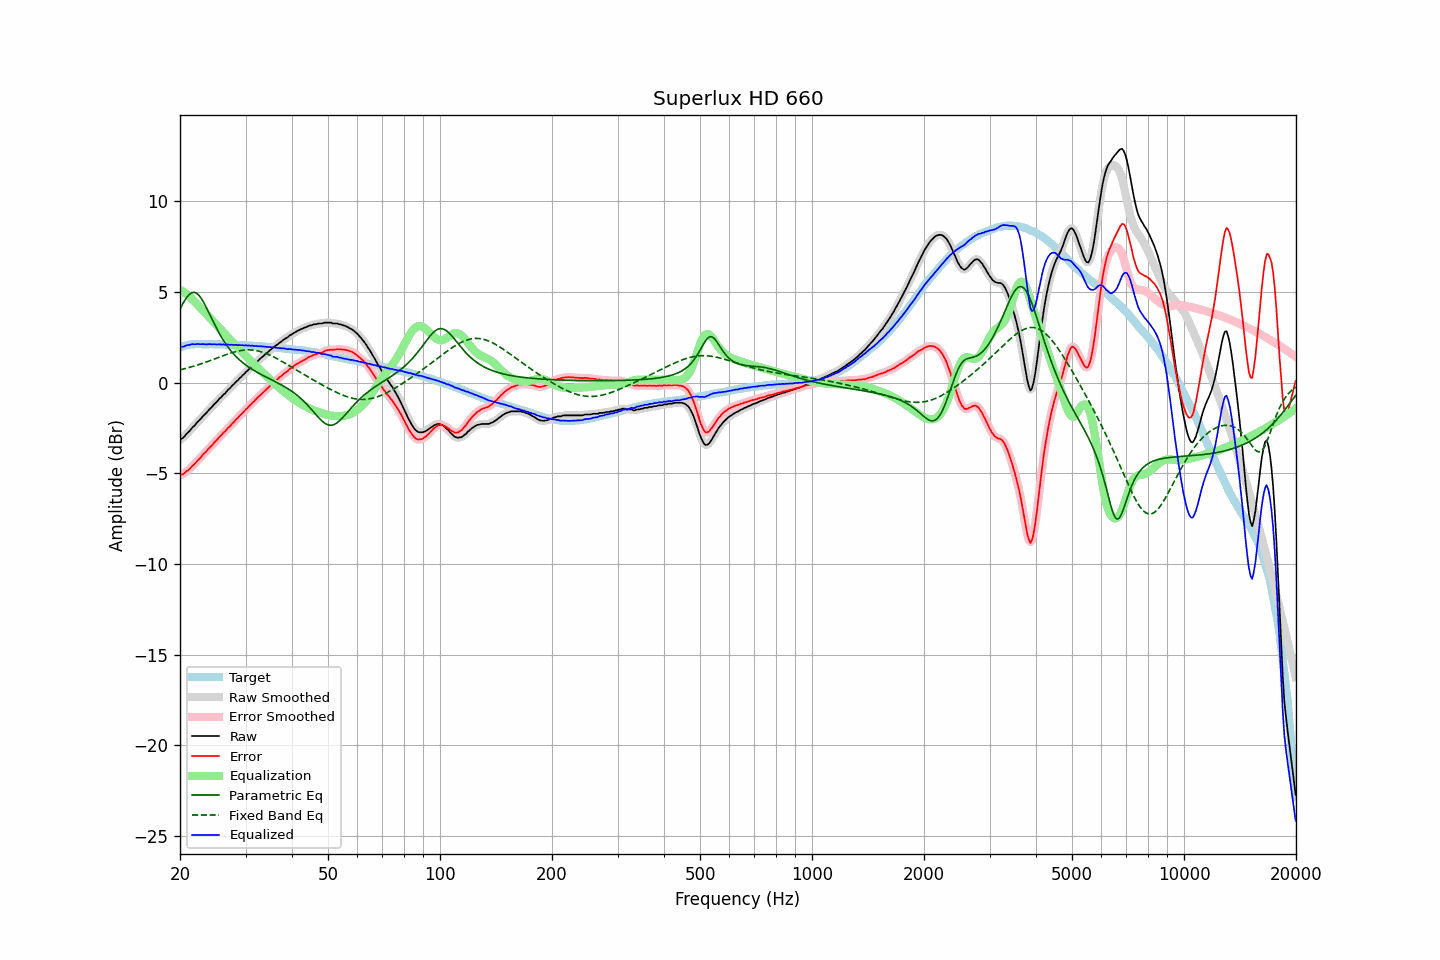

Values plotted in this chart, from the file beside it:
frequency, raw, error, smoothed, error_smoothed, equalization, parametric_eq, fixed_band_eq, equalized_raw, equalized_smoothed, target
20.00, -3.15, -5.10, -3.15, -5.10, 5.12, 4.06, 0.71, 1.98, 1.97, 1.95
20.20, -3.09, -5.07, -3.09, -5.07, 5.07, 4.23, 0.73, 1.99, 1.99, 1.98
20.40, -3.04, -5.05, -3.01, -5.02, 5.02, 4.40, 0.75, 1.98, 2.00, 2.01
20.61, -2.94, -4.97, -2.93, -4.97, 4.95, 4.55, 0.78, 2.02, 2.02, 2.03
20.81, -2.83, -4.89, -2.84, -4.91, 4.89, 4.68, 0.80, 2.06, 2.05, 2.06
21.02, -2.75, -4.84, -2.74, -4.83, 4.82, 4.79, 0.82, 2.07, 2.08, 2.09
21.23, -2.66, -4.76, -2.64, -4.75, 4.74, 4.88, 0.85, 2.09, 2.10, 2.10
21.44, -2.54, -4.66, -2.55, -4.66, 4.67, 4.95, 0.87, 2.12, 2.11, 2.11
21.66, -2.45, -4.57, -2.46, -4.58, 4.58, 4.98, 0.90, 2.13, 2.12, 2.12
21.87, -2.37, -4.49, -2.36, -4.48, 4.49, 4.98, 0.92, 2.11, 2.13, 2.12
22.09, -2.26, -4.39, -2.26, -4.39, 4.39, 4.95, 0.95, 2.13, 2.13, 2.13
22.31, -2.16, -4.28, -2.17, -4.30, 4.30, 4.89, 0.98, 2.14, 2.13, 2.13
22.54, -2.08, -4.21, -2.07, -4.20, 4.20, 4.80, 1.01, 2.12, 2.13, 2.13
22.76, -1.99, -4.11, -1.98, -4.10, 4.10, 4.68, 1.04, 2.12, 2.13, 2.13
22.99, -1.88, -3.99, -1.89, -4.01, 4.01, 4.54, 1.07, 2.13, 2.12, 2.12
23.22, -1.79, -3.90, -1.79, -3.91, 3.91, 4.39, 1.10, 2.13, 2.12, 2.12
23.45, -1.71, -3.82, -1.70, -3.81, 3.82, 4.22, 1.13, 2.11, 2.12, 2.12
23.69, -1.61, -3.72, -1.60, -3.72, 3.72, 4.04, 1.16, 2.11, 2.12, 2.12
23.92, -1.50, -3.61, -1.51, -3.63, 3.62, 3.86, 1.19, 2.13, 2.12, 2.12
24.16, -1.41, -3.53, -1.41, -3.53, 3.53, 3.67, 1.23, 2.12, 2.12, 2.13
24.40, -1.32, -3.45, -1.31, -3.43, 3.43, 3.49, 1.26, 2.11, 2.12, 2.13
24.65, -1.22, -3.33, -1.22, -3.34, 3.34, 3.31, 1.29, 2.12, 2.12, 2.12
24.89, -1.12, -3.24, -1.13, -3.24, 3.24, 3.13, 1.33, 2.12, 2.12, 2.11
25.14, -1.04, -3.16, -1.03, -3.15, 3.15, 2.96, 1.36, 2.11, 2.12, 2.11
25.39, -0.93, -3.05, -0.94, -3.06, 3.06, 2.79, 1.39, 2.12, 2.11, 2.11
25.65, -0.85, -2.96, -0.85, -2.96, 2.96, 2.63, 1.43, 2.11, 2.11, 2.11
25.91, -0.77, -2.87, -0.76, -2.86, 2.87, 2.48, 1.46, 2.10, 2.11, 2.10
26.16, -0.66, -2.76, -0.67, -2.78, 2.77, 2.34, 1.49, 2.12, 2.10, 2.10
26.43, -0.60, -2.70, -0.58, -2.68, 2.68, 2.20, 1.53, 2.08, 2.10, 2.10
26.69, -0.49, -2.59, -0.49, -2.59, 2.59, 2.07, 1.56, 2.10, 2.10, 2.10
26.96, -0.38, -2.48, -0.40, -2.50, 2.49, 1.95, 1.59, 2.12, 2.10, 2.10
27.23, -0.32, -2.42, -0.30, -2.40, 2.40, 1.83, 1.62, 2.08, 2.10, 2.10
27.50, -0.21, -2.31, -0.21, -2.31, 2.31, 1.72, 1.65, 2.10, 2.09, 2.10
27.77, -0.12, -2.21, -0.12, -2.21, 2.21, 1.62, 1.67, 2.09, 2.09, 2.09
28.05, -0.04, -2.12, -0.03, -2.12, 2.12, 1.52, 1.70, 2.08, 2.09, 2.09
28.33, 0.06, -2.01, 0.06, -2.02, 2.03, 1.43, 1.72, 2.09, 2.08, 2.08
28.62, 0.13, -1.94, 0.14, -1.93, 1.93, 1.34, 1.74, 2.07, 2.08, 2.08
28.90, 0.24, -1.83, 0.23, -1.84, 1.84, 1.26, 1.76, 2.09, 2.08, 2.07
29.19, 0.31, -1.75, 0.32, -1.75, 1.75, 1.18, 1.78, 2.06, 2.07, 2.06
29.48, 0.41, -1.66, 0.41, -1.66, 1.66, 1.11, 1.79, 2.07, 2.07, 2.07
29.78, 0.48, -1.58, 0.49, -1.57, 1.57, 1.04, 1.80, 2.05, 2.06, 2.06
30.08, 0.59, -1.47, 0.58, -1.48, 1.48, 0.97, 1.81, 2.07, 2.06, 2.06
30.38, 0.65, -1.40, 0.66, -1.39, 1.39, 0.91, 1.81, 2.04, 2.05, 2.05
30.68, 0.76, -1.29, 0.75, -1.29, 1.30, 0.84, 1.81, 2.06, 2.05, 2.05
30.99, 0.82, -1.21, 0.83, -1.21, 1.21, 0.79, 1.81, 2.03, 2.04, 2.04
31.30, 0.93, -1.10, 0.92, -1.12, 1.12, 0.73, 1.80, 2.05, 2.04, 2.04
31.61, 0.99, -1.04, 1.00, -1.03, 1.03, 0.68, 1.79, 2.02, 2.03, 2.04
31.93, 1.09, -0.93, 1.09, -0.94, 0.94, 0.62, 1.78, 2.03, 2.02, 2.02
32.24, 1.16, -0.85, 1.17, -0.85, 0.85, 0.57, 1.76, 2.02, 2.02, 2.01
32.57, 1.24, -0.77, 1.25, -0.76, 0.76, 0.52, 1.74, 2.01, 2.01, 2.01
32.89, 1.33, -0.68, 1.33, -0.68, 0.68, 0.47, 1.72, 2.01, 2.01, 2.01
33.22, 1.40, -0.59, 1.41, -0.59, 0.59, 0.43, 1.69, 2.00, 2.00, 2.00
33.55, 1.48, -0.51, 1.49, -0.51, 0.51, 0.38, 1.66, 1.99, 1.99, 2.00
33.89, 1.56, -0.42, 1.56, -0.43, 0.42, 0.34, 1.63, 1.99, 1.98, 1.99
34.23, 1.63, -0.35, 1.64, -0.34, 0.34, 0.29, 1.59, 1.97, 1.98, 1.98
34.57, 1.71, -0.26, 1.71, -0.26, 0.26, 0.25, 1.56, 1.97, 1.97, 1.97
34.92, 1.79, -0.17, 1.79, -0.17, 0.17, 0.20, 1.52, 1.97, 1.96, 1.96
35.27, 1.86, -0.09, 1.87, -0.09, 0.09, 0.16, 1.48, 1.96, 1.96, 1.96
35.62, 1.94, -0.00, 1.94, -0.01, 0.01, 0.11, 1.43, 1.95, 1.95, 1.95
35.97, 2.00, 0.07, 2.01, 0.07, -0.07, 0.07, 1.39, 1.94, 1.94, 1.93
... 635 more rows
